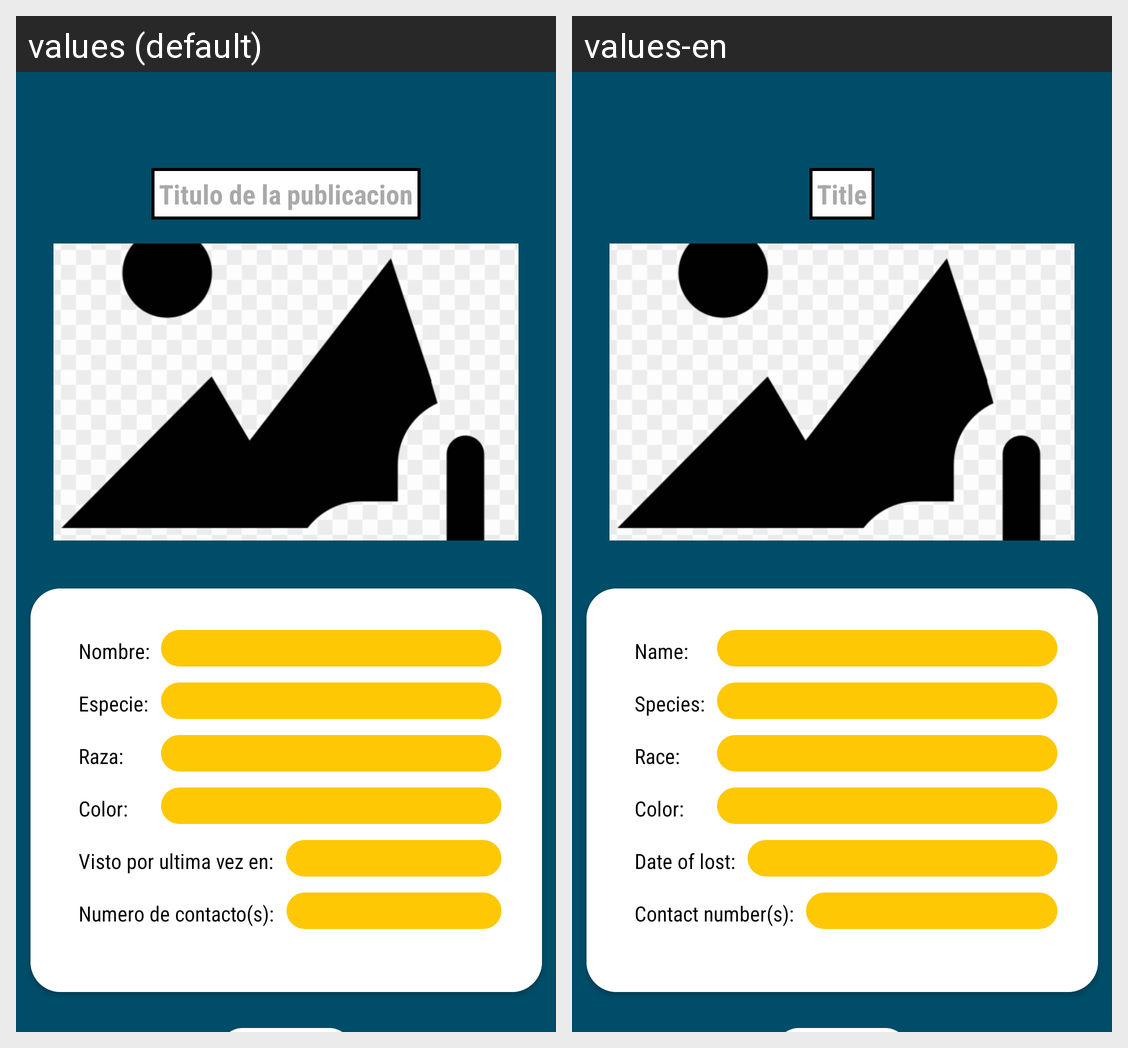

Here is an Android app screen in its default locale and in the app's own translations. Write out the translated-string differences for the strings that appear on this screen.
Android screen res/layout/activity_create_lost_pet_post.xml rendered under 2 locales, left to right: values (default), values-en. Device: Nexus 5 (rendered at 1080×1920; each locale shown at half size, 540×960, under a caption strip naming it); theme AppTheme.
Strings drawn on this screen, with the default value and each locale's value (text and hints the layout hard-codes, and strings that could not be matched under every locale, appear in the picture but are not listed):

create_lostPet_post_tittle_hint
  values: Titulo de la publicacion
  values-en: Title

create_lostPet_post_name_label
  values: Nombre:
  values-en: Name:

create_lostPet_post_species_label
  values: Especie:
  values-en: Species:

create_lostPet_post_race_label
  values: Raza:
  values-en: Race:

create_lostPet_post_color_label
  values: Color:
  values-en: Color:

create_lostPet_post_last_seen_label
  values: Visto por ultima vez en:
  values-en: Date of lost:

create_lostPet_post_contact_phone_label
  values: Numero de contacto(s):
  values-en: Contact number(s):
